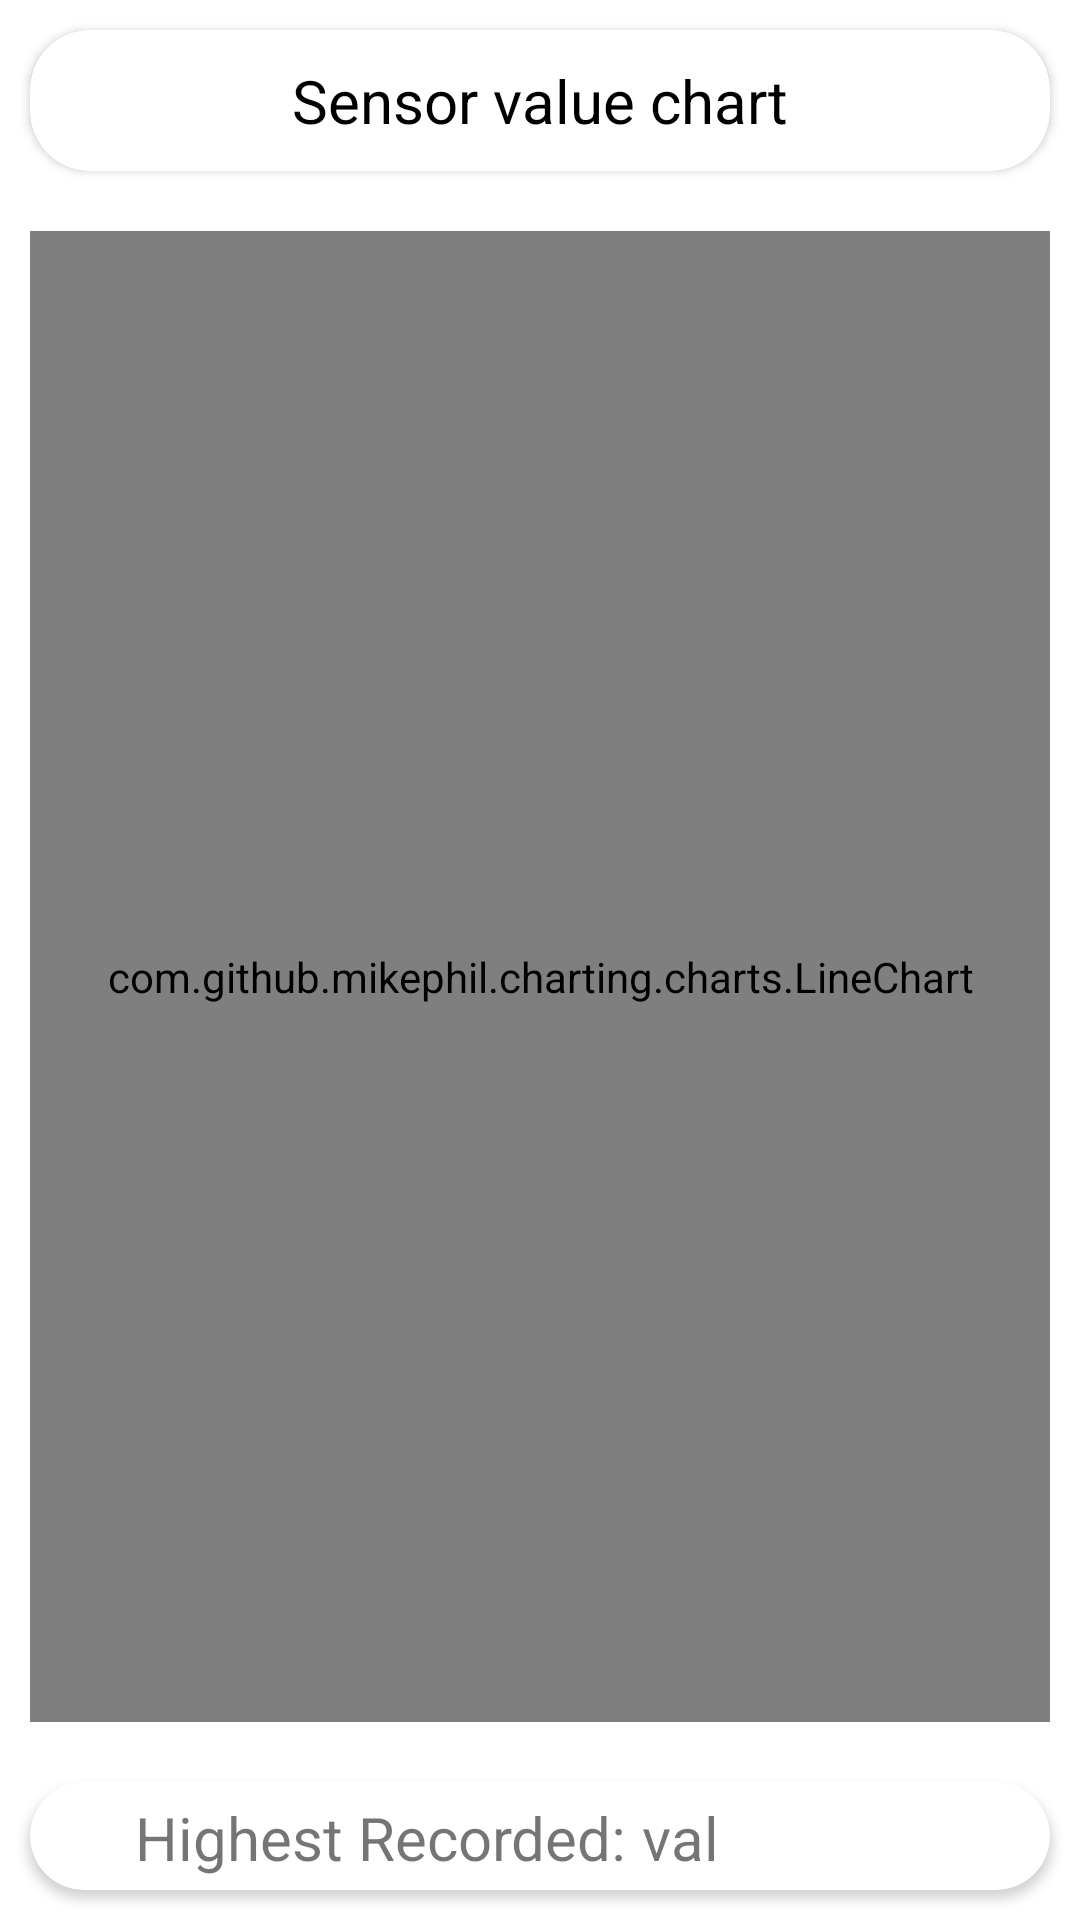

Here is an Android app screen rendered from its layout file. Give the layout XML and the strings, colors and styles it references.
<!-- AndroidManifest.xml: application theme Theme.IOTapp -->
<!-- res/layout/activity_sensor.xml -->
<?xml version="1.0" encoding="utf-8"?>
<LinearLayout xmlns:android="http://schemas.android.com/apk/res/android"
    xmlns:app="http://schemas.android.com/apk/res-auto"
    xmlns:tools="http://schemas.android.com/tools"
    android:layout_width="match_parent"
    android:layout_height="match_parent"
    android:orientation="vertical"
    tools:context=".SensorActivity">

    <androidx.cardview.widget.CardView
        android:layout_width="match_parent"
        android:layout_height="wrap_content"
        android:layout_margin="10dp"
        android:padding="10dp"
        app:cardCornerRadius="20dp">

        <TextView
            android:layout_width="match_parent"
            android:layout_height="wrap_content"
            android:layout_margin="10dp"
            android:text="Sensor value chart"
            android:textAlignment="center"
            android:textColor="@color/black"
            android:textSize="20sp" />

    </androidx.cardview.widget.CardView>

    <com.github.mikephil.charting.charts.LineChart
        android:id="@+id/sensor_layout_temperature_line_chart"
        android:layout_width="match_parent"
        android:layout_height="497dp"
        android:layout_margin="10dp" />


    <androidx.cardview.widget.CardView
        android:layout_width="match_parent"
        android:layout_height="wrap_content"
        android:layout_margin="10dp"
        android:padding="10dp"
        app:cardCornerRadius="20dp">

        <LinearLayout
            android:layout_width="match_parent"
            android:layout_height="match_parent"
            android:orientation="vertical">

            <LinearLayout
                android:layout_width="wrap_content"
                android:layout_height="wrap_content"
                android:layout_margin="5dp">

                <TextView
                    android:layout_width="wrap_content"
                    android:layout_height="wrap_content"
                    android:layout_marginStart="30dp"
                    android:text="Highest Recorded: "
                    android:textSize="20sp" />

                <TextView
                    android:id="@+id/sensor_layout_max_value"
                    android:layout_width="wrap_content"
                    android:layout_height="wrap_content"
                    android:text="val"
                    android:textSize="20sp" />
            </LinearLayout>

            <LinearLayout
                android:layout_width="wrap_content"
                android:layout_height="wrap_content"
                android:layout_margin="5dp">

                <TextView
                    android:layout_width="wrap_content"
                    android:layout_height="wrap_content"
                    android:layout_marginStart="30dp"
                    android:text="Lowest Recorded: "
                    android:textSize="20sp" />

                <TextView
                    android:id="@+id/sensor_layout_min_value"
                    android:layout_width="wrap_content"
                    android:layout_height="wrap_content"
                    android:text="val"
                    android:textSize="20sp" />
            </LinearLayout>


        </LinearLayout>

    </androidx.cardview.widget.CardView>


    <Button
        android:id="@+id/sensor_layout_btn_refresh"
        android:layout_width="match_parent"
        android:layout_height="wrap_content"
        android:layout_marginStart="10dp"
        android:layout_marginEnd="10dp"
        android:text="Refresh" />


</LinearLayout>
<!-- resources referenced by this layout -->
<resources>
  <color name="black">#FF000000</color>
  <style name="Theme.IOTapp" parent="Theme.MaterialComponents.DayNight.DarkActionBar">
          
          <item name="colorPrimary">@color/purple_500</item>
          <item name="colorPrimaryVariant">@color/purple_700</item>
          <item name="colorOnPrimary">@color/white</item>
          
          <item name="colorSecondary">@color/teal_200</item>
          <item name="colorSecondaryVariant">@color/teal_700</item>
          <item name="colorOnSecondary">@color/black</item>
          
          <item name="android:statusBarColor" tools:targetApi="l">?attr/colorPrimaryVariant</item>
          
  
      </style>
  <color name="purple_500">#FF6200EE</color>
  <color name="purple_700">#FF3700B3</color>
  <color name="white">#FFFFFFFF</color>
  <color name="teal_200">#FF03DAC5</color>
  <color name="teal_700">#FF018786</color>
</resources>
